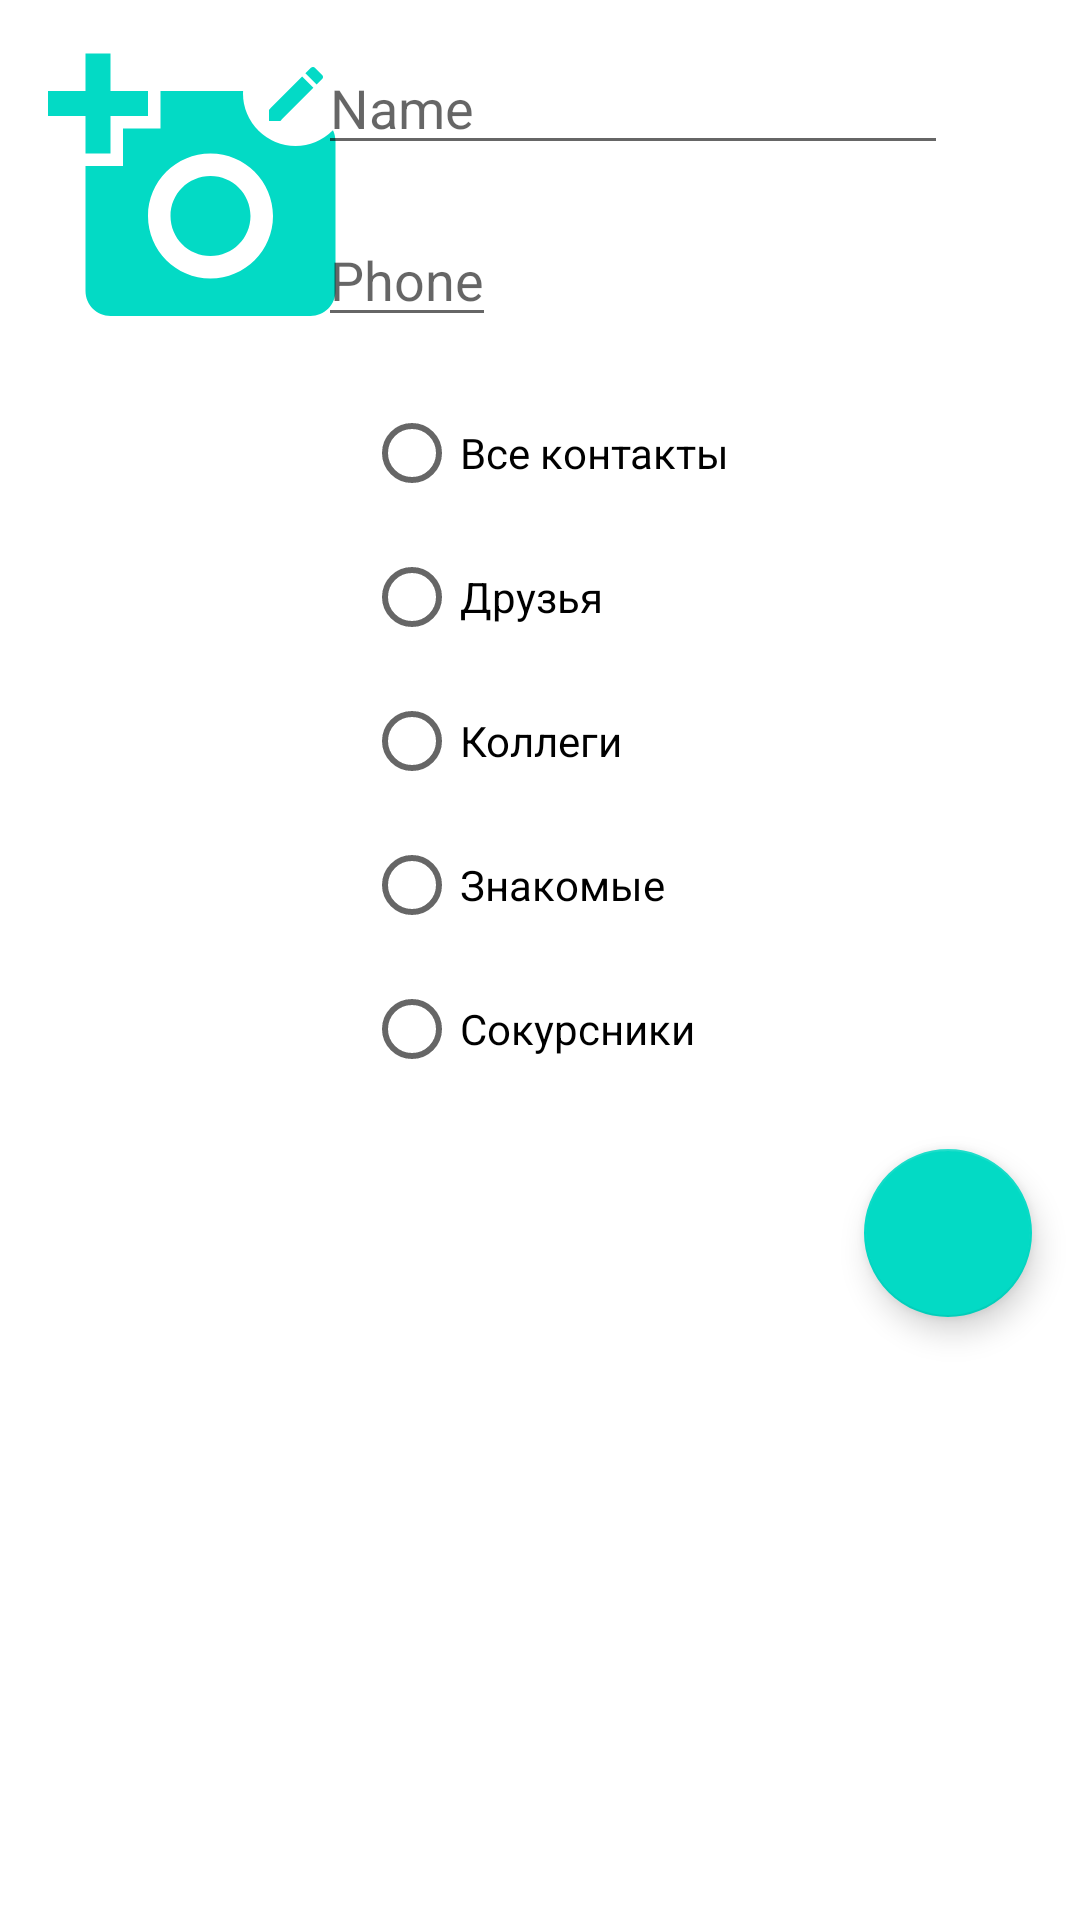

This screen was rendered from an Android layout file. Write that file and the resources it references.
<!-- AndroidManifest.xml: application theme Theme.PhoneBooktestApp -->
<!-- res/layout/detail_fragment_view.xml -->
<?xml version="1.0" encoding="utf-8"?>
<layout xmlns:android="http://schemas.android.com/apk/res/android"
    xmlns:app="http://schemas.android.com/apk/res-auto"
    xmlns:tools="http://schemas.android.com/tools">

    <data>
        <variable
            name="viewModel"
            type="com.example.phonebooktestapp.ui.details.DetailViewModel" />
    </data>

    <androidx.constraintlayout.widget.ConstraintLayout
        android:layout_width="match_parent"
        android:layout_height="match_parent">

        <ImageView
            android:id="@+id/imageView"
            android:layout_width="100dp"
            android:layout_height="100dp"
            android:layout_marginStart="@dimen/normal_100"
            android:contentDescription="@string/avatar"
            app:layout_constraintBottom_toBottomOf="parent"
            app:layout_constraintStart_toStartOf="parent"
            app:layout_constraintTop_toTopOf="parent"
            app:layout_constraintVertical_bias="0.025"
            app:srcCompat="@drawable/ic_baseline_add_a_photo_24">

        </ImageView>

        <ImageButton
            android:id="@+id/imageEdit"
            android:layout_width="35dp"
            android:layout_height="35dp"
            android:background="@drawable/btn_background"
            android:contentDescription="@string/edit_avatar"
            android:src="@drawable/ic_baseline_edit_24"
            app:layout_constraintBottom_toBottomOf="@+id/imageView"
            app:layout_constraintEnd_toEndOf="@+id/imageView"
            app:layout_constraintHorizontal_bias="1.0"
            app:layout_constraintStart_toStartOf="@+id/imageView"
            app:layout_constraintTop_toTopOf="@+id/imageView"
            app:layout_constraintVertical_bias="0.0"
            tools:ignore="ExtraText">
            app:tint="@null"</ImageButton>

        <EditText
            android:id="@+id/editTextName"
            android:layout_width="wrap_content"
            android:layout_height="wrap_content"
            android:autofillHints=""
            android:ems="10"
            android:hint="@string/hint_name"
            android:inputType="textPersonName"
            android:text="@{String.valueOf(viewModel.selectedContact.name)}"
            app:layout_constraintBottom_toBottomOf="parent"
            app:layout_constraintEnd_toEndOf="parent"
            app:layout_constraintHorizontal_bias="0.706"
            app:layout_constraintStart_toStartOf="parent"
            app:layout_constraintTop_toTopOf="parent"
            app:layout_constraintVertical_bias="0.023" />

        <EditText
            android:id="@+id/editTextPhone"
            android:layout_width="wrap_content"
            android:layout_height="wrap_content"
            android:layout_marginTop="@dimen/normal_100"
            android:hint="@string/hint_phone"
            android:text="@{String.valueOf(viewModel.selectedContact.phone)}"
            app:layout_constraintEnd_toEndOf="@+id/editTextName"
            app:layout_constraintHorizontal_bias="0.0"
            app:layout_constraintStart_toStartOf="@+id/editTextName"
            app:layout_constraintTop_toBottomOf="@+id/editTextName" />

        <LinearLayout
            android:layout_width="match_parent"
            android:layout_height="wrap_content"
            android:layout_marginStart="5dp"
            android:layout_marginTop="5dp"
            android:gravity="center"
            android:orientation="vertical"
            app:layout_constraintBottom_toBottomOf="parent"
            app:layout_constraintEnd_toEndOf="parent"
            app:layout_constraintHorizontal_bias="0.0"
            app:layout_constraintStart_toStartOf="parent"
            app:layout_constraintTop_toBottomOf="@+id/editTextPhone"
            app:layout_constraintVertical_bias="0.049">

            <RadioGroup
                android:id="@+id/radioButtonGroup"
                android:layout_width="wrap_content"
                android:layout_height="wrap_content">

                <RadioButton
                    android:id="@+id/all_contacts_radioButton"
                    android:layout_width="match_parent"
                    android:layout_height="wrap_content"
                    android:text="Все контакты" />

                <RadioButton
                    android:id="@+id/friends_radioButton"
                    android:layout_width="match_parent"
                    android:layout_height="wrap_content"
                    android:text="Друзья" />

                <RadioButton
                    android:id="@+id/colleagues_radioButton"
                    android:layout_width="match_parent"
                    android:layout_height="wrap_content"
                    android:text="Коллеги" />

                <RadioButton
                    android:id="@+id/familiar_radioButton"
                    android:layout_width="match_parent"
                    android:layout_height="wrap_content"
                    android:text="Знакомые" />

                <RadioButton
                    android:id="@+id/students_radioButton"
                    android:layout_width="match_parent"
                    android:layout_height="wrap_content"
                    android:text="Сокурсники" />

            </RadioGroup>

            <com.google.android.material.floatingactionbutton.FloatingActionButton
                android:id="@+id/floatingActionButton"
                android:layout_width="wrap_content"
                android:layout_height="wrap_content"
                android:layout_gravity="end"
                android:layout_margin="16dp"
                android:layout_marginBottom="16dp"
                android:clickable="true"
                android:contentDescription="@string/contact_delete"
                android:onClick="@{() -> viewModel.deleteContact()}"
                app:layout_constraintEnd_toEndOf="@+id/radioButtonGroup"
                app:srcCompat="@drawable/ic_baseline_delete_forever_24"
                app:tint="@null"
                tools:layout_editor_absoluteX="280dp"
                tools:layout_editor_absoluteY="534dp" />
        </LinearLayout>

    </androidx.constraintlayout.widget.ConstraintLayout>

</layout>
<!-- resources referenced by this layout -->
<resources>
  <dimen name="normal_100">16dp</dimen>
  <!-- drawable btn_background (drawable) -->
  <?xml version="1.0" encoding="utf-8"?>
  <shape xmlns:android="http://schemas.android.com/apk/res/android">
  
      <size android:height="40dp"
          android:width="40dp"></size>
      <solid android:color="@color/white"></solid>
      <corners android:radius="20dp"></corners>
  </shape>
  <!-- drawable ic_baseline_add_a_photo_24 (drawable) -->
  <vector android:height="24dp" android:tint="#03DAC5"
      android:viewportHeight="24" android:viewportWidth="24"
      android:width="24dp" xmlns:android="http://schemas.android.com/apk/res/android">
      <path android:fillColor="@android:color/white" android:pathData="M3,4V1h2v3h3v2H5v3H3V6H0V4H3zM6,10V7h3V4h7l1.83,2H21c1.1,0 2,0.9 2,2v12c0,1.1 -0.9,2 -2,2H5c-1.1,0 -2,-0.9 -2,-2V10H6zM13,19c2.76,0 5,-2.24 5,-5s-2.24,-5 -5,-5s-5,2.24 -5,5S10.24,19 13,19zM9.8,14c0,1.77 1.43,3.2 3.2,3.2s3.2,-1.43 3.2,-3.2s-1.43,-3.2 -3.2,-3.2S9.8,12.23 9.8,14z"/>
  </vector>
  <!-- drawable ic_baseline_edit_24 (drawable) -->
  <vector android:height="24dp" android:tint="@color/design_default_color_secondary"
      android:viewportHeight="24" android:viewportWidth="24"
      android:width="24dp" xmlns:android="http://schemas.android.com/apk/res/android">
      <path android:fillColor="@android:color/black" android:pathData="M3,17.25V21h3.75L17.81,9.94l-3.75,-3.75L3,17.25zM20.71,7.04c0.39,-0.39 0.39,-1.02 0,-1.41l-2.34,-2.34c-0.39,-0.39 -1.02,-0.39 -1.41,0l-1.83,1.83 3.75,3.75 1.83,-1.83z"/>
  </vector>
  <string name="avatar">avatar</string>
  <string name="contact_delete">contact_delete</string>
  <string name="edit_avatar">edit_avatar</string>
  <string name="hint_name">Name</string>
  <string name="hint_phone">Phone</string>
  <style name="Theme.PhoneBooktestApp" parent="Theme.MaterialComponents.DayNight.DarkActionBar">
          
          <item name="colorPrimary">@color/purple_500</item>
          <item name="colorPrimaryVariant">@color/purple_700</item>
          <item name="colorOnPrimary">@color/white</item>
          
          <item name="colorSecondary">@color/teal_200</item>
          <item name="colorSecondaryVariant">@color/teal_700</item>
          <item name="colorOnSecondary">@color/black</item>
          
          <item name="android:statusBarColor" tools:targetApi="l">?attr/colorPrimaryVariant</item>
          
      </style>
  <!-- not gathered from this repository: default colours our renderer supplied (Android Studio template values) -->
  <color name="purple_500">#FF6200EE</color>
  <color name="purple_700">#FF3700B3</color>
  <color name="teal_200">#FF03DAC5</color>
  <color name="teal_700">#FF018786</color>
  <color name="black">#FF000000</color>
  <color name="white">#FFFFFFFF</color>
</resources>
